Run: headless pygame with SDL's dummy video driver; simulated clock (each Clock.tick advances the game by its frame time, no real sleeping); random seed 0; keys injected as events and as key.get_pressed() state; no mouse input.
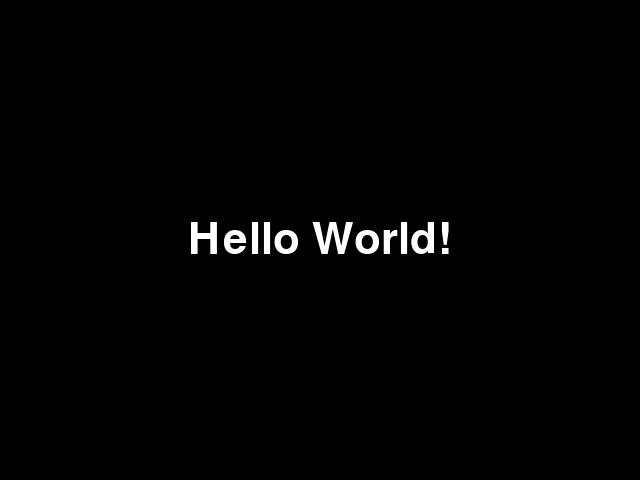
Frame 1 of 4 · flips 1–60 · no input
Frame 2 of 4 · flips 61–180 · tapped SPACE, RETURN · held RIGHT (→), D · screen unchanged from frame 1, image omitted
Frame 3 of 4 · flips 181–300 · held DOWN (↓), S · screen unchanged from frame 2, image omitted
Frame 4 of 4 · flips 301–420 · held LEFT (←), A, UP (↑), W · screen unchanged from frame 3, image omitted

The pygame program that drew these frames:

import pygame
import sys

# Initialize pygame
pygame.init()

# Set up the window
SCREEN_WIDTH = 640
SCREEN_HEIGHT = 480
screen = pygame.display.set_mode((SCREEN_WIDTH, SCREEN_HEIGHT))
pygame.display.set_caption("Hello World - Pygame Version")

# Colors
BLACK = (0, 0, 0)
WHITE = (255, 255, 255)

# Font setup
font = pygame.font.Font(None, 64)  # Default font, size 64
hello_text = font.render("Hello World!", True, WHITE)
text_rect = hello_text.get_rect(center=(SCREEN_WIDTH // 2, SCREEN_HEIGHT // 2))

# Clock for controlling frame rate
clock = pygame.time.Clock()
FPS = 60

# Main game loop
running = True
while running:
    # Handle events
    for event in pygame.event.get():
        if event.type == pygame.QUIT:
            running = False
    
    # Fill the screen with black
    screen.fill(BLACK)
    
    # Draw the hello world text
    screen.blit(hello_text, text_rect)
    
    # Update the display
    pygame.display.flip()
    
    # Cap the frame rate
    clock.tick(FPS)

# Clean up
pygame.quit()
sys.exit() 
